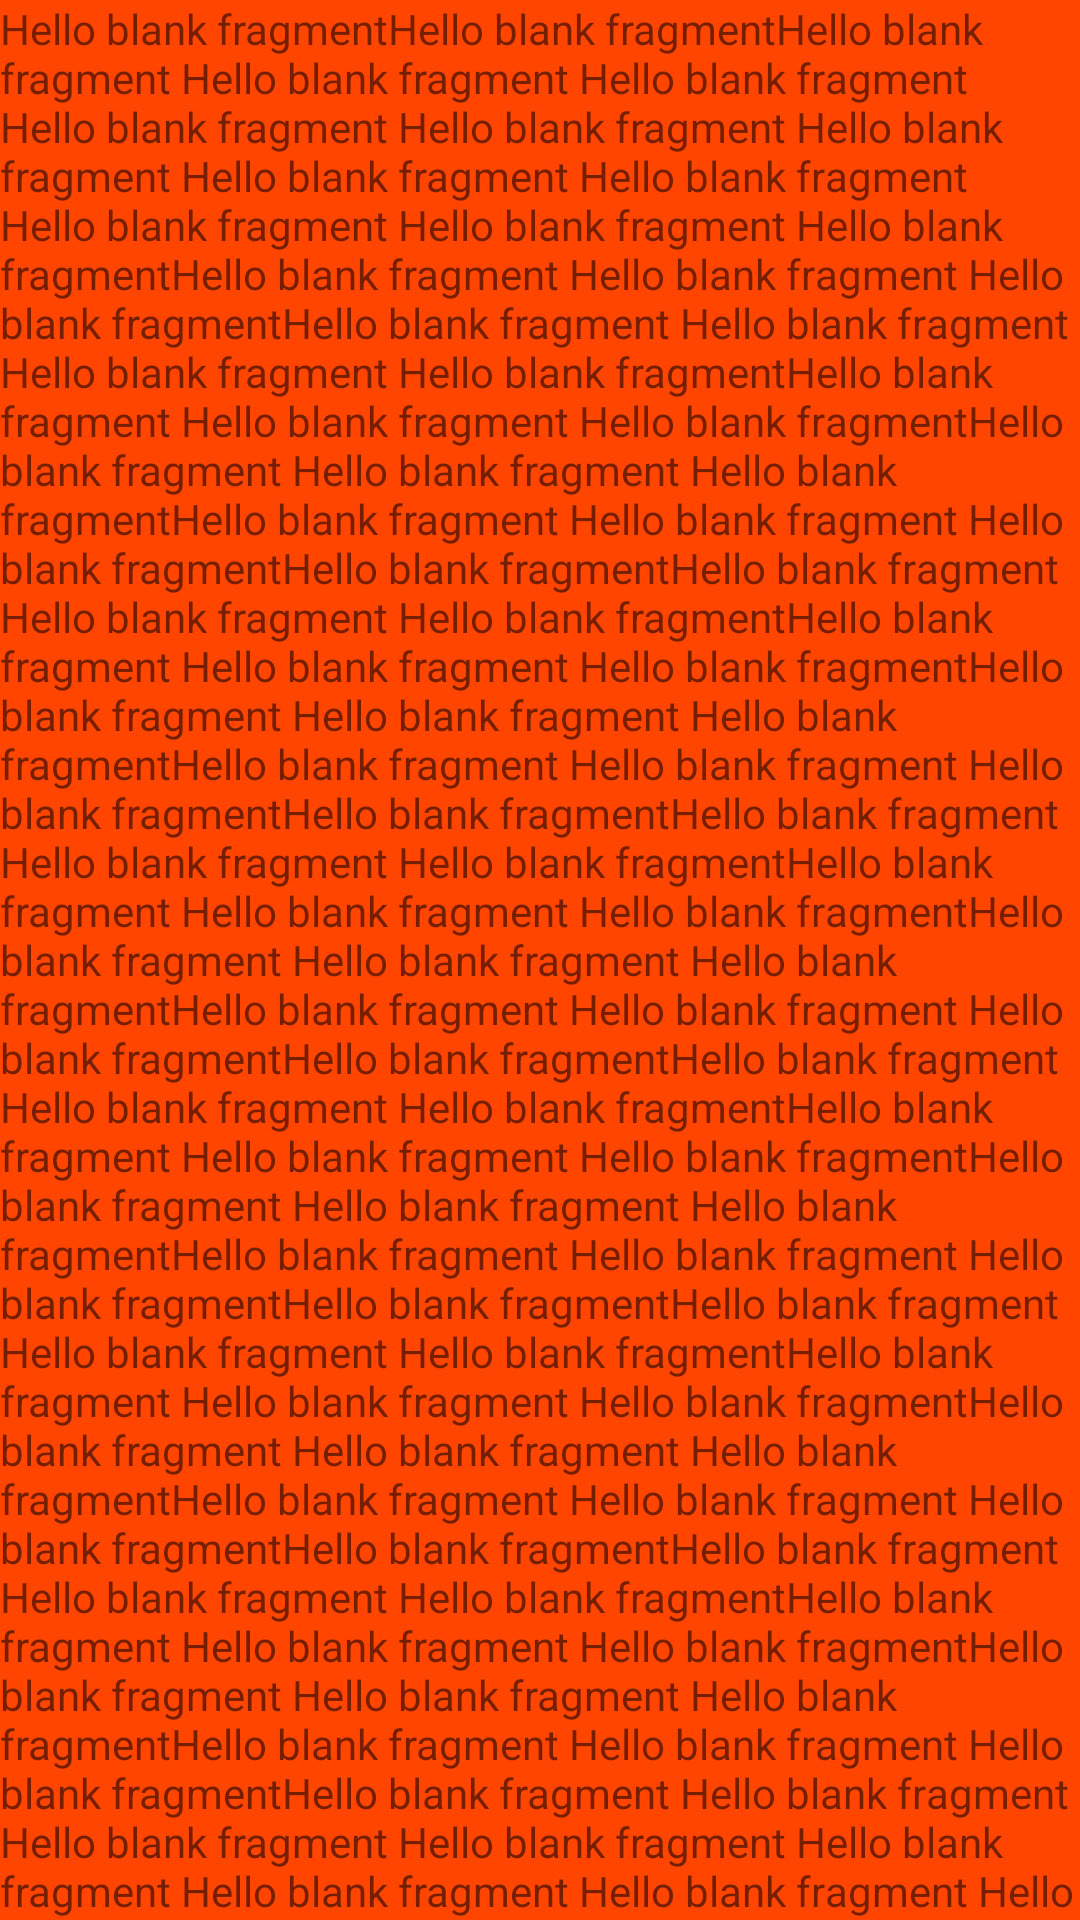

Reconstruct the res/layout file that produces this screen, plus the resources it refers to.
<!-- AndroidManifest.xml: application theme AppTheme3 -->
<!-- res/layout/fragment_following.xml -->
<?xml version="1.0" encoding="utf-8"?>
<RelativeLayout xmlns:android="http://schemas.android.com/apk/res/android"
    xmlns:tools="http://schemas.android.com/tools"
    android:layout_width="match_parent"
    android:layout_height="match_parent"
    android:background="@color/orange"
    tools:context=".screens.FollowingFragment">

    <androidx.core.widget.NestedScrollView
        android:layout_width="match_parent"
        android:layout_height="match_parent">
        <TextView
            android:layout_width="match_parent"
            android:layout_height="match_parent"
            android:text="@string/hello_blank_fragment1" />

    </androidx.core.widget.NestedScrollView>
</RelativeLayout>
<!-- resources referenced by this layout -->
<resources>
  <color name="orange">#FF4500</color>
</resources>
